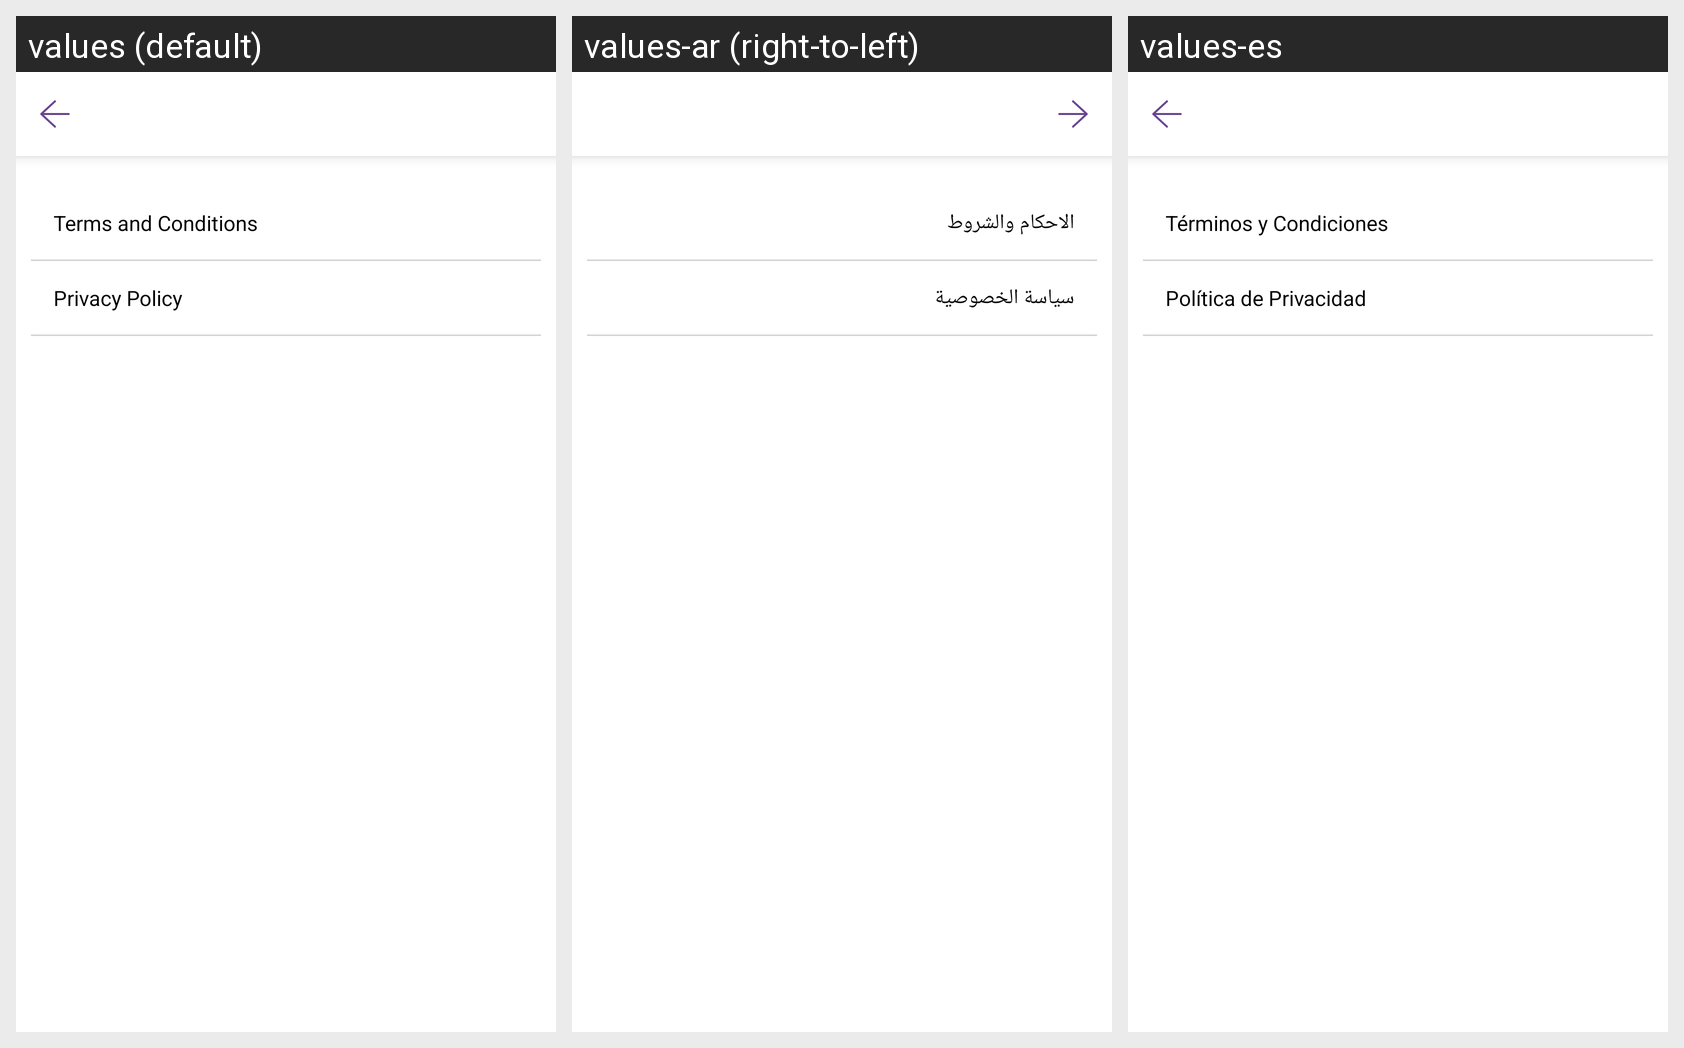

Translations of the strings shown on this Android screen, per locale in the grid:
Android screen res/layout/activity_terms_cond.xml rendered under 3 locales, left to right: values (default), values-ar (right-to-left), values-es. Device: Nexus 5 (rendered at 1080×1920; each locale shown at half size, 540×960, under a caption strip naming it); theme AppTheme.
Strings drawn on this screen, with the default value and each locale's value (text and hints the layout hard-codes, and strings that could not be matched under every locale, appear in the picture but are not listed):

terms_and_conditions
  values: Terms and Conditions
  values-ar: الاحكام والشروط
  values-es: Términos y Condiciones

privacy_policy
  values: Privacy Policy
  values-ar: سياسة الخصوصية
  values-es: Política de Privacidad
